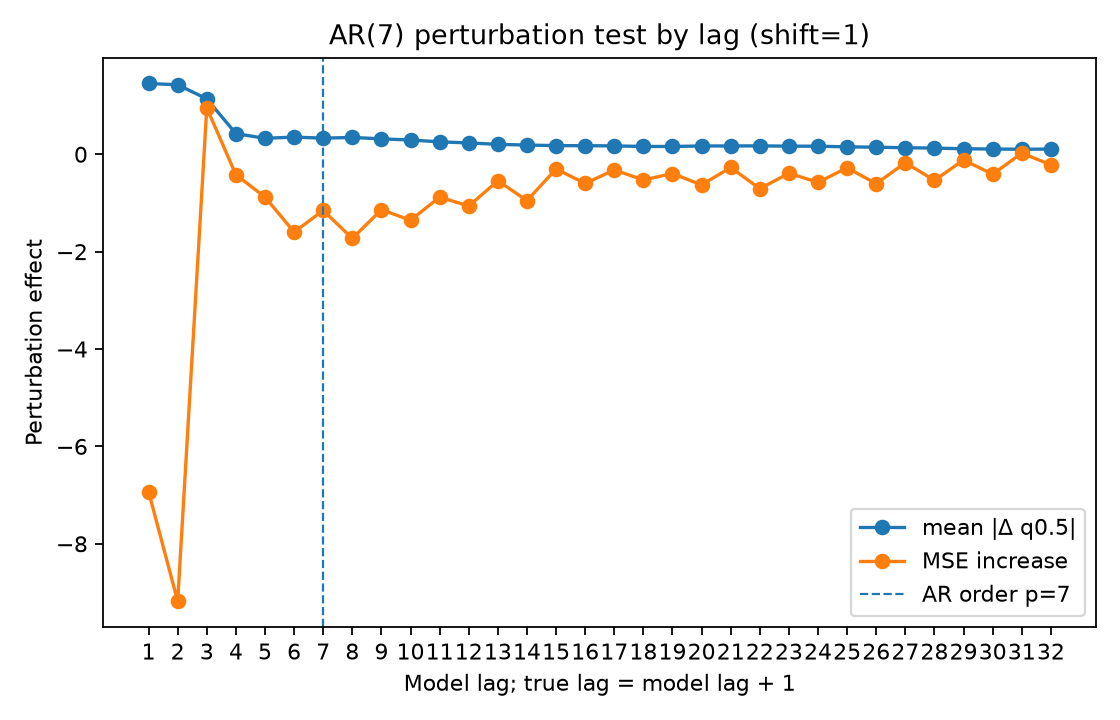

The data file committed next to this chart (first rows):
lag, true_lag, is_within_ar_order, true_lag_within_ar_order, mean_abs_delta, mean_squared_delta, mse_to_conditional_mean_after_perturb, mse_increase_to_conditional_mean
1.0, 2.0, 1.0, 1.0, 1.454, 5.958, 24.46, -6.927
2.0, 3.0, 1.0, 1.0, 1.427, 7.04, 22.21, -9.18
3.0, 4.0, 1.0, 1.0, 1.139, 3.692, 32.34, 0.954
4.0, 5.0, 1.0, 1.0, 0.4238, 0.5911, 30.96, -0.4212
5.0, 6.0, 1.0, 1.0, 0.3276, 0.3707, 30.51, -0.8791
6.0, 7.0, 1.0, 1.0, 0.3533, 0.4107, 29.79, -1.598
7.0, 8.0, 1.0, 0.0, 0.331, 0.3516, 30.23, -1.153
8.0, 9.0, 0.0, 0.0, 0.3461, 0.3866, 29.66, -1.729
9.0, 10.0, 0.0, 0.0, 0.3163, 0.3542, 30.25, -1.138
10.0, 11.0, 0.0, 0.0, 0.2933, 0.2795, 30.03, -1.354
11.0, 12.0, 0.0, 0.0, 0.2552, 0.2413, 30.51, -0.8805
12.0, 13.0, 0.0, 0.0, 0.2335, 0.1811, 30.32, -1.062
13.0, 14.0, 0.0, 0.0, 0.2038, 0.1573, 30.84, -0.5452
14.0, 15.0, 0.0, 0.0, 0.1891, 0.1399, 30.44, -0.9508
15.0, 16.0, 0.0, 0.0, 0.1778, 0.1209, 31.08, -0.3016
16.0, 17.0, 0.0, 0.0, 0.1767, 0.1151, 30.79, -0.5994
17.0, 18.0, 0.0, 0.0, 0.1719, 0.1065, 31.06, -0.3214
18.0, 19.0, 0.0, 0.0, 0.161, 0.08614, 30.86, -0.527
19.0, 20.0, 0.0, 0.0, 0.1598, 0.09138, 30.99, -0.3958
20.0, 21.0, 0.0, 0.0, 0.1706, 0.08882, 30.76, -0.6298
21.0, 22.0, 0.0, 0.0, 0.1709, 0.09624, 31.12, -0.2704
22.0, 23.0, 0.0, 0.0, 0.1726, 0.09177, 30.68, -0.7066
23.0, 24.0, 0.0, 0.0, 0.1669, 0.09158, 31, -0.3895
24.0, 25.0, 0.0, 0.0, 0.1657, 0.09507, 30.81, -0.5769
25.0, 26.0, 0.0, 0.0, 0.1524, 0.07672, 31.11, -0.2768
26.0, 27.0, 0.0, 0.0, 0.1458, 0.06965, 30.78, -0.6045
27.0, 28.0, 0.0, 0.0, 0.1341, 0.05619, 31.21, -0.1731
28.0, 29.0, 0.0, 0.0, 0.1271, 0.04995, 30.85, -0.5361
29.0, 30.0, 0.0, 0.0, 0.1133, 0.03676, 31.27, -0.1176
30.0, 31.0, 0.0, 0.0, 0.108, 0.03487, 30.98, -0.4088
31.0, 32.0, 0.0, 0.0, 0.1034, 0.02881, 31.41, 0.02242
32.0, 33.0, 0.0, 0.0, 0.1072, 0.03269, 31.17, -0.2154
